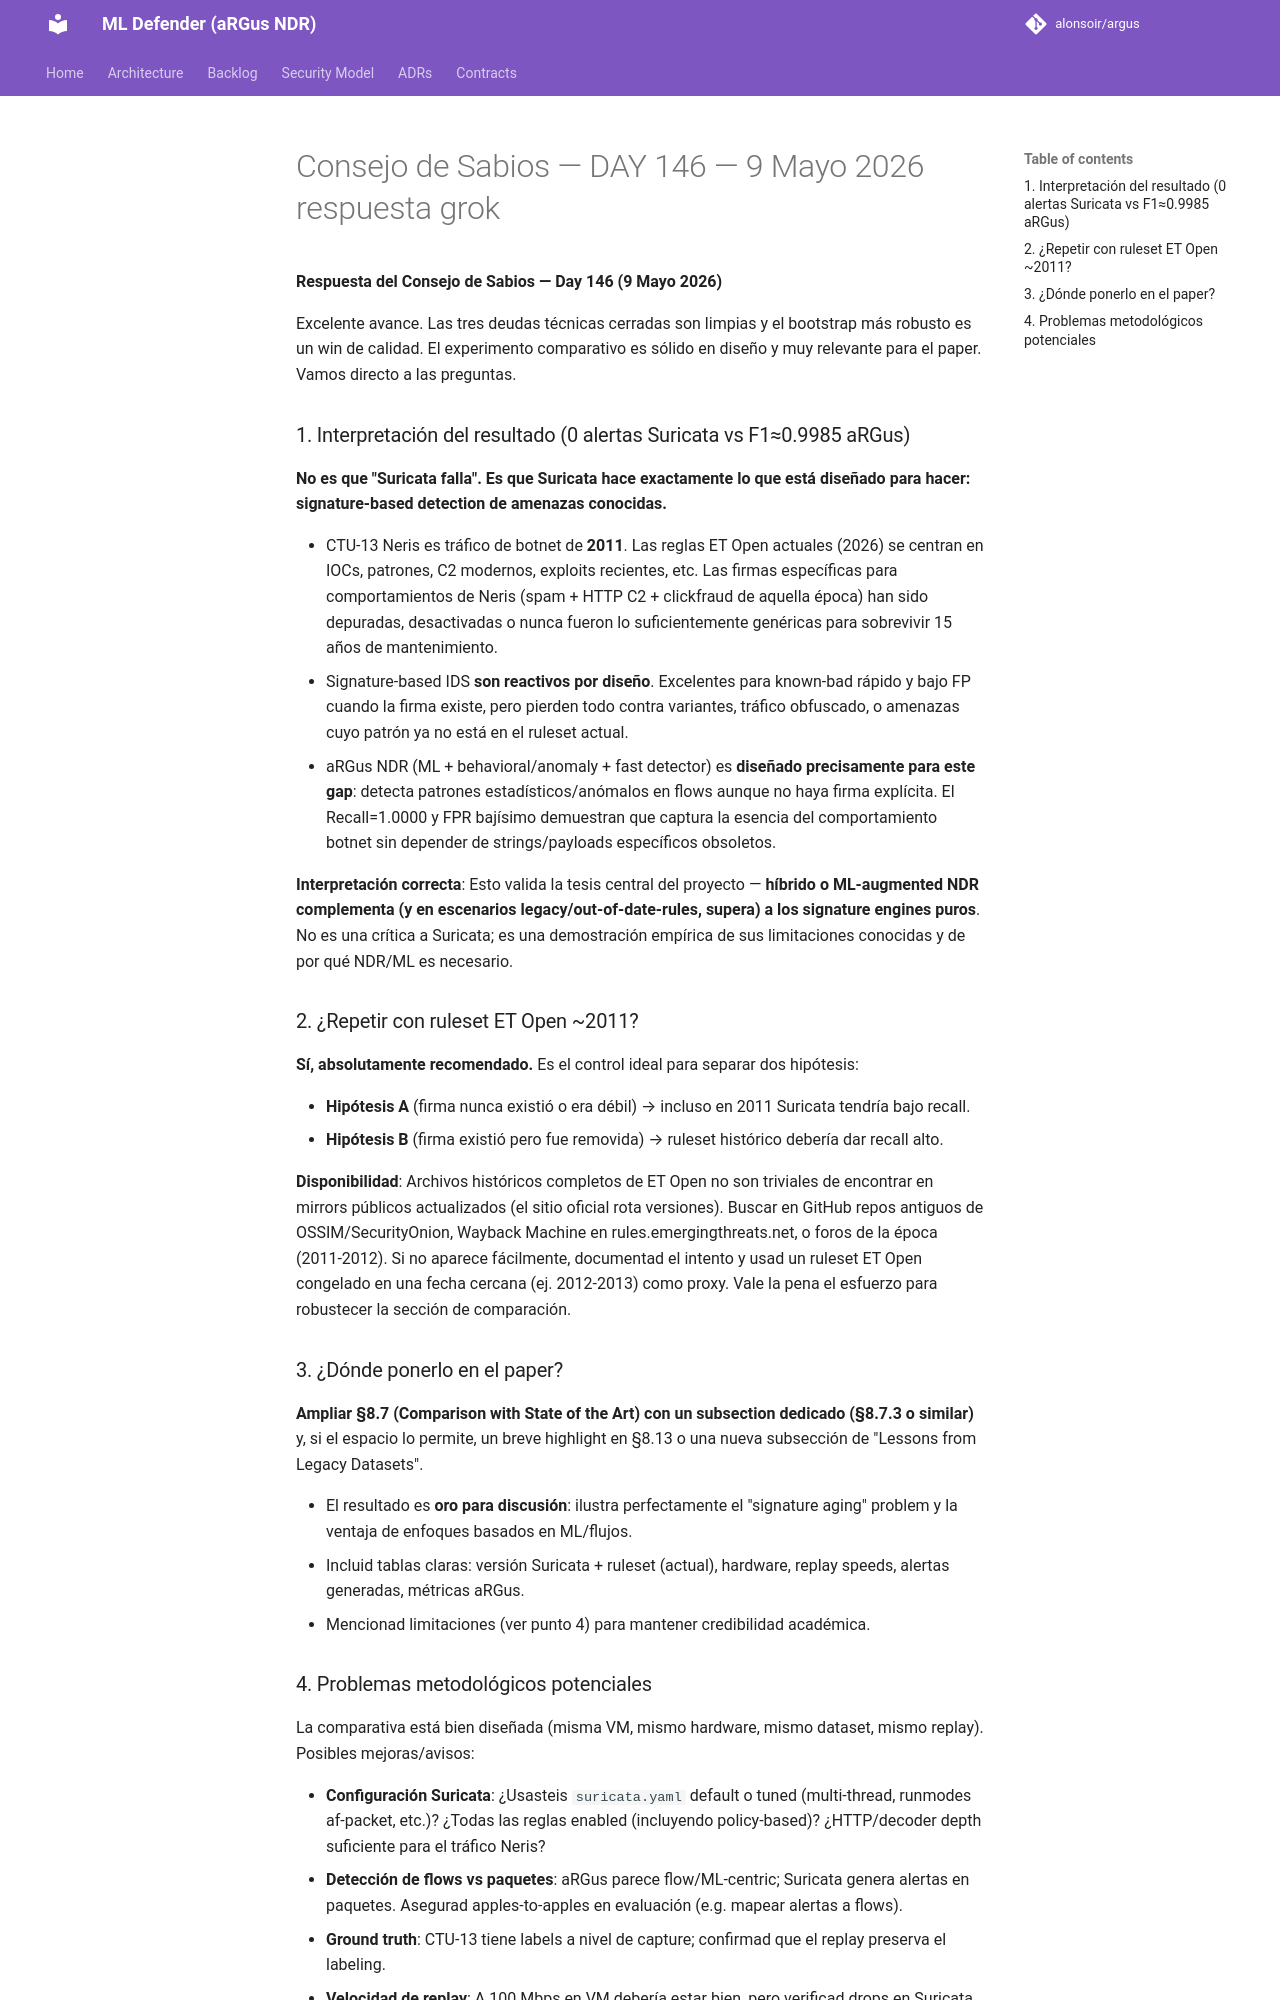

repository: alonsoir/argus · page: council/Consejo de Sabios — DAY 146 — 9 Mayo 2026-respuesta-grok/index.html · generator: mkdocs

**Respuesta del Consejo de Sabios — Day 146 (9 Mayo 2026)**

Excelente avance. Las tres deudas técnicas cerradas son limpias y el bootstrap más robusto es un win de calidad. El experimento comparativo es sólido en diseño y muy relevante para el paper. Vamos directo a las preguntas.

### 1. Interpretación del resultado (0 alertas Suricata vs F1≈0.9985 aRGus)

**No es que "Suricata falla". Es que Suricata hace exactamente lo que está diseñado para hacer: signature-based detection de amenazas conocidas.**

- CTU-13 Neris es tráfico de botnet de **2011**. Las reglas ET Open actuales (2026) se centran en IOCs, patrones, C2 modernos, exploits recientes, etc. Las firmas específicas para comportamientos de Neris (spam + HTTP C2 + clickfraud de aquella época) han sido depuradas, desactivadas o nunca fueron lo suficientemente genéricas para sobrevivir 15 años de mantenimiento.
- Signature-based IDS **son reactivos por diseño**. Excelentes para known-bad rápido y bajo FP cuando la firma existe, pero pierden todo contra variantes, tráfico obfuscado, o amenazas cuyo patrón ya no está en el ruleset actual.
- aRGus NDR (ML + behavioral/anomaly + fast detector) es **diseñado precisamente para este gap**: detecta patrones estadísticos/anómalos en flows aunque no haya firma explícita. El Recall=1.0000 y FPR bajísimo demuestran que captura la esencia del comportamiento botnet sin depender de strings/payloads específicos obsoletos.

**Interpretación correcta**: Esto valida la tesis central del proyecto — **híbrido o ML-augmented NDR complementa (y en escenarios legacy/out-of-date-rules, supera) a los signature engines puros**. No es una crítica a Suricata; es una demostración empírica de sus limitaciones conocidas y de por qué NDR/ML es necesario.

### 2. ¿Repetir con ruleset ET Open ~2011?

**Sí, absolutamente recomendado.** Es el control ideal para separar dos hipótesis:

- **Hipótesis A** (firma nunca existió o era débil) → incluso en 2011 Suricata tendría bajo recall.
- **Hipótesis B** (firma existió pero fue removida) → ruleset histórico debería dar recall alto.

**Disponibilidad**: Archivos históricos completos de ET Open no son triviales de encontrar en mirrors públicos actualizados (el sitio oficial rota versiones). Buscar en GitHub repos antiguos de OSSIM/SecurityOnion, Wayback Machine en rules.emergingthreats.net, o foros de la época (2011-2012). Si no aparece fácilmente, documentad el intento y usad un ruleset ET Open congelado en una fecha cercana (ej. 2012-2013) como proxy. Vale la pena el esfuerzo para robustecer la sección de comparación.

### 3. ¿Dónde ponerlo en el paper?

**Ampliar §8.7 (Comparison with State of the Art) con un subsection dedicado (§8.7.3 o similar)** y, si el espacio lo permite, un breve highlight en §8.13 o una nueva subsección de "Lessons from Legacy Datasets".

- El resultado es **oro para discusión**: ilustra perfectamente el "signature aging" problem y la ventaja de enfoques basados en ML/flujos.
- Incluid tablas claras: versión Suricata + ruleset (actual), hardware, replay speeds, alertas generadas, métricas aRGus.
- Mencionad limitaciones (ver punto 4) para mantener credibilidad académica.
